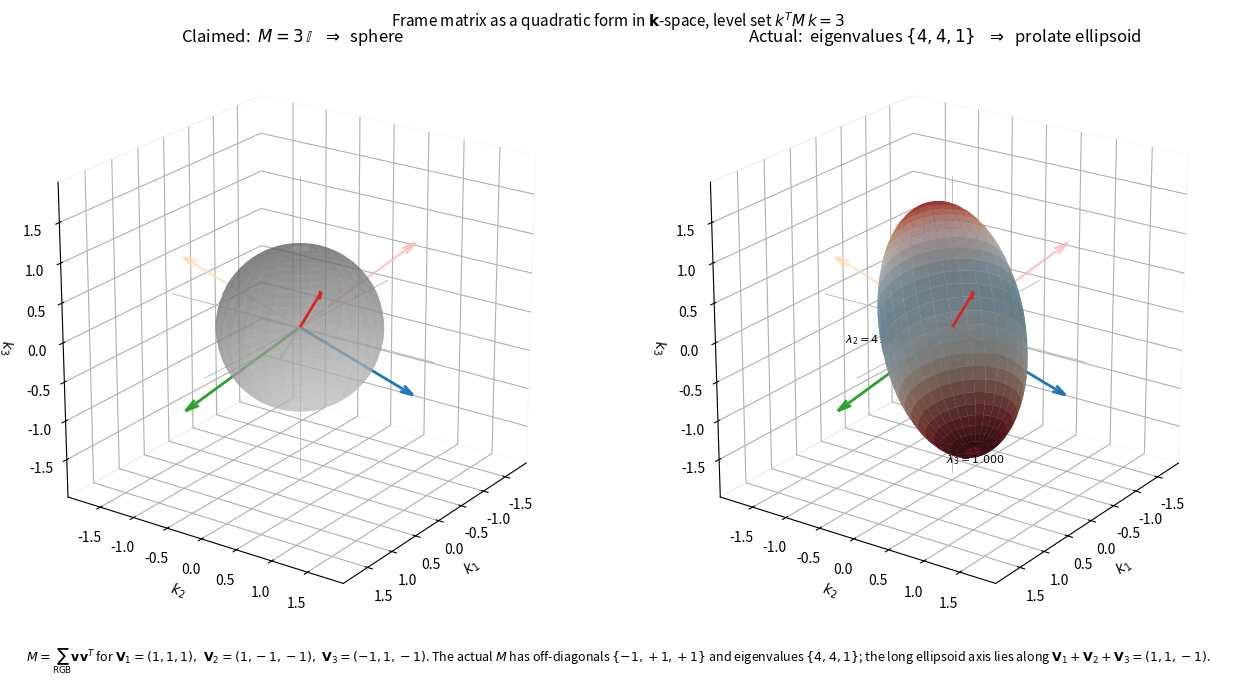

Source code (Python): (Note: this script raises an exception after producing the figure.)
"""
frame_matrix_visualization.py

Side-by-side 3D rendering of two quadratic forms in k-space:

  Left  panel: M_claimed = 3 * I             -> sphere
  Right panel: M_actual  = sum_{v in RGB} v v^T -> tilted ellipsoid

This figure makes visible what the abstract / conclusion sentence

    "the frame condition sum_{RGB} v_i v_j = 3 delta_ij"

actually claims (the sphere) versus what the basis
V1=(1,1,1), V2=(1,-1,-1), V3=(-1,1,-1) actually yields (the ellipsoid).

The level set drawn in both cases is k^T M k = 3, so the sphere has
radius 1 and the ellipsoid has the same characteristic scale; differences
in shape are pure geometry, not normalization.

Output: figures/frame_matrix_ellipsoid.{png,pdf}

Run:
    python -u src/utilities/frame_matrix_visualization.py
"""

import os
import sys
import numpy as np
import matplotlib
matplotlib.use("Agg")  # headless render
import matplotlib.pyplot as plt
from mpl_toolkits.mplot3d import Axes3D  # noqa: F401  (registers projection)
from mpl_toolkits.mplot3d.art3d import Line3DCollection

# ─── Frame matrices ──────────────────────────────────────────────────────────
V1 = np.array([1,  1,  1])
V2 = np.array([1, -1, -1])
V3 = np.array([-1, 1, -1])
RGB = np.array([V1, V2, V3])

M_actual  = sum(np.outer(v, v) for v in RGB)
M_claimed = 3 * np.eye(3)

print("M_actual =\n", M_actual)
print("M_claimed =\n", M_claimed)
print()

# Eigendecomposition of the actual frame matrix
eigvals, eigvecs = np.linalg.eigh(M_actual)
order = np.argsort(eigvals)[::-1]   # descending
eigvals = eigvals[order]
eigvecs = eigvecs[:, order]

print("Eigenvalues of M_actual (descending):", eigvals)
print("Sum of eigenvalues (= trace):", eigvals.sum(), "(matches trace =", np.trace(M_actual), ")")
print("Product of eigenvalues (= det):", np.prod(eigvals), "(matches det =", np.linalg.det(M_actual), ")")
print()
print("Principal axes (columns are eigenvectors):")
print(eigvecs)
print()

# ─── Build parametric surfaces ───────────────────────────────────────────────
# Both surfaces are level sets k^T M k = c with c = 3.
C_LEVEL = 3.0

# Unit sphere mesh
N_U, N_V = 60, 60
u = np.linspace(0, 2*np.pi, N_U)
v = np.linspace(0, np.pi,   N_V)
U, V = np.meshgrid(u, v)
sphere_pts = np.stack([
    np.cos(U) * np.sin(V),
    np.sin(U) * np.sin(V),
    np.cos(V),
], axis=-1)  # (N_V, N_U, 3)

# Sphere of radius sqrt(C_LEVEL/3) (so that k^T (3I) k = C_LEVEL)
r_sphere = np.sqrt(C_LEVEL / 3.0)
sphere_xyz = r_sphere * sphere_pts          # k^T M_claimed k = C_LEVEL

# Ellipsoid: parametrize a unit sphere, then map by eigendecomposition.
# k = R diag(1/sqrt(lambda_i)) * sqrt(c) * unit_sphere_point
# satisfies k^T M k = c.
semi_axes = np.sqrt(C_LEVEL / eigvals)  # along principal directions
# Apply diagonal scale, then rotate (eigvecs cols are basis directions)
unit = sphere_pts                                  # (N_V, N_U, 3)
ellip_local  = unit * semi_axes                    # broadcast -> (N_V, N_U, 3)
ellip_xyz    = ellip_local @ eigvecs.T             # rotate

# Color the ellipsoid by signed deviation from a sphere of equal volume,
# so that the eye sees where the bulge is.
sphere_radius_eqvol = (np.prod(semi_axes)) ** (1.0/3)
ellip_r = np.linalg.norm(ellip_xyz, axis=-1)
ellip_dev = ellip_r - sphere_radius_eqvol           # negative = pinched, positive = bulged

# Limits used by both panels for fair comparison
EXTENT = max(r_sphere, semi_axes.max()) * 1.15

# ─── Plot ────────────────────────────────────────────────────────────────────
fig = plt.figure(figsize=(13, 6.0), constrained_layout=True)

# Common helpers
def style_axes(ax, title):
    ax.set_xlim(-EXTENT, EXTENT)
    ax.set_ylim(-EXTENT, EXTENT)
    ax.set_zlim(-EXTENT, EXTENT)
    ax.set_box_aspect((1, 1, 1))
    ax.set_xlabel("$k_1$")
    ax.set_ylabel("$k_2$")
    ax.set_zlabel("$k_3$")
    ax.set_title(title, pad=8)
    # Light grid, neutral background
    ax.xaxis.pane.set_facecolor((1, 1, 1, 0.0))
    ax.yaxis.pane.set_facecolor((1, 1, 1, 0.0))
    ax.zaxis.pane.set_facecolor((1, 1, 1, 0.0))
    ax.view_init(elev=22, azim=35)

def draw_axes_lines(ax):
    """Faint coordinate axes through origin."""
    L = EXTENT * 0.95
    for vec in [(1, 0, 0), (0, 1, 0), (0, 0, 1)]:
        v = np.array(vec) * L
        ax.plot([-v[0], v[0]], [-v[1], v[1]], [-v[2], v[2]],
                color="0.7", linewidth=0.6, zorder=0)

def draw_basis_vectors(ax):
    """Draw V1, V2, V3 as arrows from origin, plus their CMY mirrors."""
    rgb_colors = ["#d62728", "#2ca02c", "#1f77b4"]   # Red, Green, Blue
    cmy_colors = ["#9bd1ff", "#ffb3b3", "#ffd9b3"]   # mirror, lighter
    # Scale arrows so they fit inside the plot box
    scale = 0.85 * EXTENT / np.linalg.norm(RGB[0])  # all have |v|=sqrt(3)
    for i, v in enumerate(RGB):
        x, y, z = v * scale
        ax.quiver(0, 0, 0, x, y, z, color=rgb_colors[i],
                  linewidth=2.0, arrow_length_ratio=0.10)
    for i, v in enumerate(RGB):
        x, y, z = -v * scale
        ax.quiver(0, 0, 0, x, y, z, color=cmy_colors[i],
                  linewidth=1.5, arrow_length_ratio=0.10, alpha=0.8)

# ─── Left panel: claimed sphere (M = 3I) ─────────────────────────────────────
ax1 = fig.add_subplot(1, 2, 1, projection="3d")
style_axes(ax1, r"Claimed:  $M = 3\,\mathbb{I}$   $\Rightarrow$  sphere")
draw_axes_lines(ax1)
ax1.plot_surface(
    sphere_xyz[..., 0], sphere_xyz[..., 1], sphere_xyz[..., 2],
    color="#cccccc", alpha=0.55, linewidth=0.0, antialiased=True,
)
draw_basis_vectors(ax1)

# ─── Right panel: actual ellipsoid ───────────────────────────────────────────
ax2 = fig.add_subplot(1, 2, 2, projection="3d")
ax2_title = (r"Actual:  eigenvalues $\{4,4,1\}$   $\Rightarrow$  prolate ellipsoid")
style_axes(ax2, ax2_title)
draw_axes_lines(ax2)

# Colormap: blue = pinched (less than equal-volume sphere),
# red = bulged (more than equal-volume sphere). Magnitude uses absolute scale.
norm = plt.Normalize(vmin=-np.abs(ellip_dev).max(),
                     vmax= np.abs(ellip_dev).max())
ellip_colors = plt.cm.RdBu_r(norm(ellip_dev))

ax2.plot_surface(
    ellip_xyz[..., 0], ellip_xyz[..., 1], ellip_xyz[..., 2],
    facecolors=ellip_colors,
    alpha=0.85, linewidth=0.0, antialiased=True,
)
draw_basis_vectors(ax2)

# Annotate principal axes inside the ellipsoid
for i in range(3):
    direction = eigvecs[:, i]
    semi = semi_axes[i]
    a = direction * semi
    ax2.plot([-a[0], a[0]], [-a[1], a[1]], [-a[2], a[2]],
             color="black", linewidth=1.0, alpha=0.55, linestyle="--")
    # Label at the positive endpoint
    ax2.text(a[0]*1.08, a[1]*1.08, a[2]*1.08,
             rf"$\lambda_{{{i+1}}}={eigvals[i]:.3f}$",
             fontsize=8, ha="center", color="black")

# ─── Caption inside the figure ───────────────────────────────────────────────
fig.suptitle(
    r"Frame matrix as a quadratic form in $\mathbf{k}$-space, level set $k^T M\,k = 3$",
    y=1.02, fontsize=11,
)
# Detail caption below both panels
fig.text(
    0.5, -0.04,
    r"$M = \sum_{\mathrm{RGB}} \mathbf{v}\mathbf{v}^T$ for "
    r"$\mathbf{V}_1=(1,1,1),\ \mathbf{V}_2=(1,-1,-1),\ \mathbf{V}_3=(-1,1,-1)$. "
    r"The actual $M$ has off-diagonals $\{-1,+1,+1\}$ and eigenvalues "
    r"$\{4,4,1\}$; the long ellipsoid axis lies along "
    r"$\mathbf{V}_1+\mathbf{V}_2+\mathbf{V}_3=(1,1,-1)$.",
    ha="center", va="top", fontsize=9, wrap=True,
)

# ─── Save ────────────────────────────────────────────────────────────────────
out_dir = os.path.join(os.path.dirname(os.path.abspath(__file__)),
                       "..", "..", "figures")
out_dir = os.path.normpath(out_dir)
os.makedirs(out_dir, exist_ok=True)

png = os.path.join(out_dir, "frame_matrix_ellipsoid.png")
pdf = os.path.join(out_dir, "frame_matrix_ellipsoid.pdf")
fig.savefig(png, dpi=180, bbox_inches="tight")
fig.savefig(pdf,            bbox_inches="tight")
print(f"Saved: {png}")
print(f"Saved: {pdf}")

# ─── Also write a small data file with the numerics ──────────────────────────
data_dir = os.path.join(os.path.dirname(os.path.abspath(__file__)),
                        "..", "..", "data")
data_dir = os.path.normpath(data_dir)
os.makedirs(data_dir, exist_ok=True)
out_txt = os.path.join(data_dir, "frame_matrix_ellipsoid.txt")
with open(out_txt, "w") as f:
    f.write("# frame_matrix_ellipsoid.py output\n\n")
    f.write("M_actual:\n")
    f.write(np.array2string(M_actual) + "\n\n")
    f.write("Eigenvalues (descending): " + np.array2string(eigvals, precision=6) + "\n")
    f.write("Trace (sum of eigvals): " + f"{np.trace(M_actual):.6f}\n")
    f.write("Det   (prod of eigvals): " + f"{np.linalg.det(M_actual):.6f}\n\n")
    f.write("Eigenvectors (columns):\n")
    f.write(np.array2string(eigvecs, precision=6) + "\n\n")
    f.write("Semi-axes of ellipsoid k^T M k = 3:\n")
    f.write(np.array2string(semi_axes, precision=6) + "\n")
print(f"Saved: {out_txt}")
